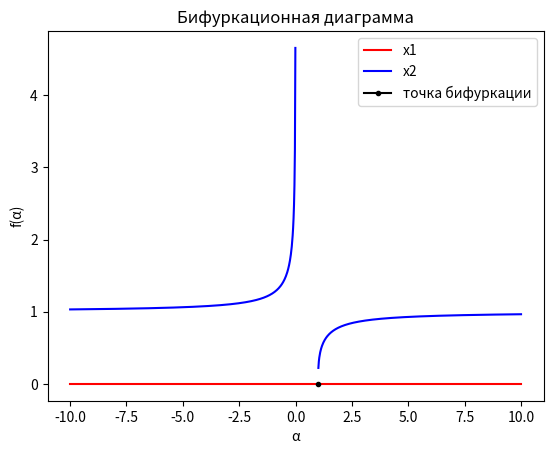
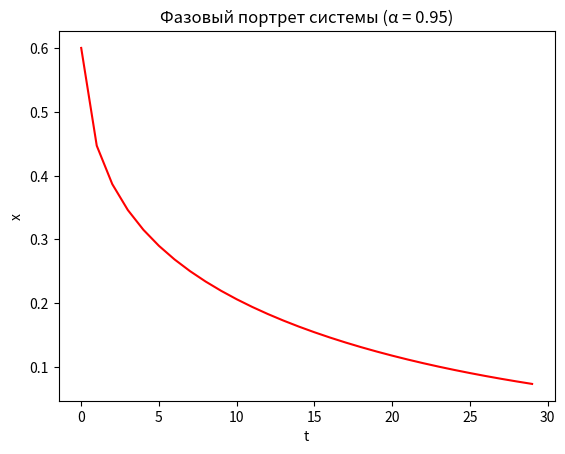
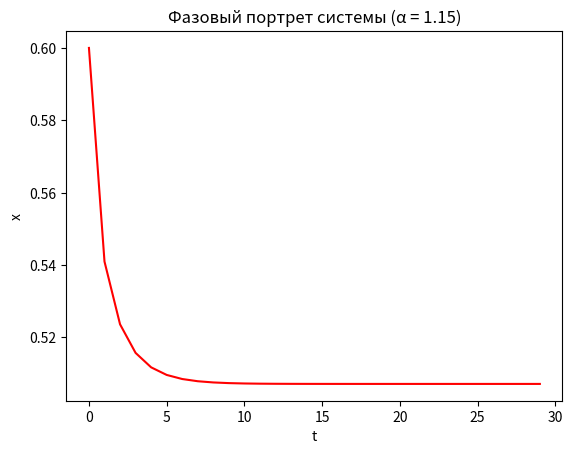
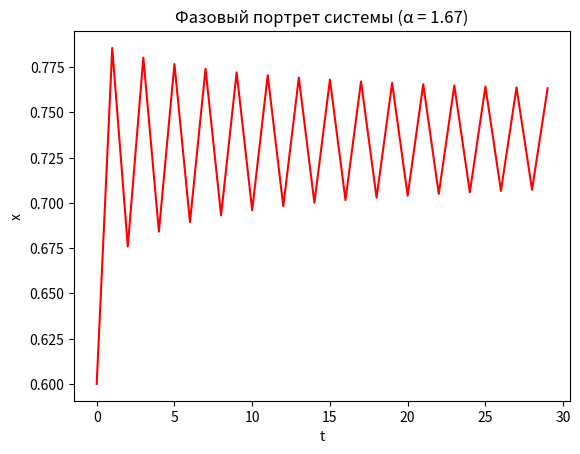
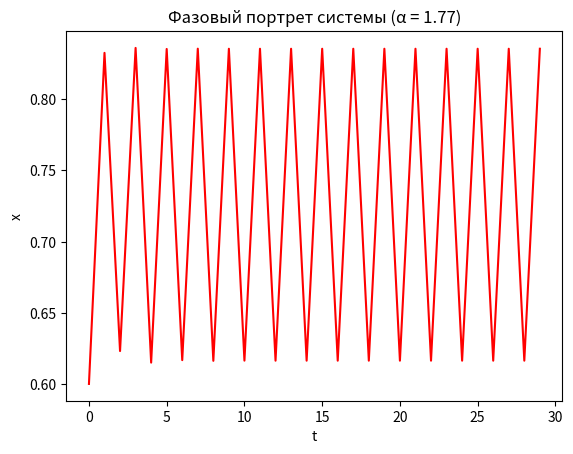
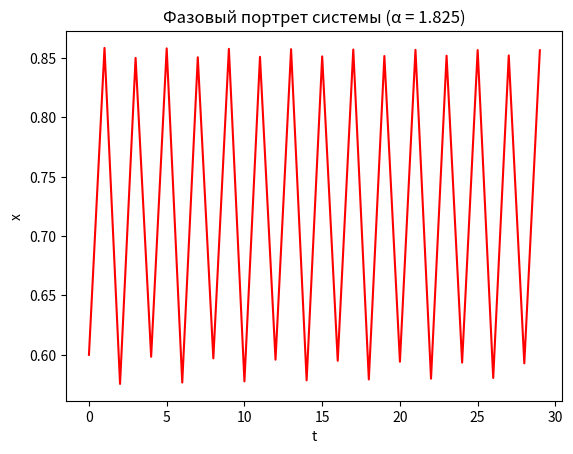
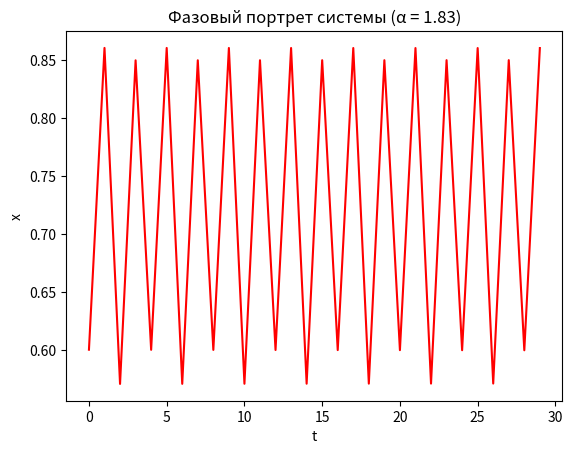
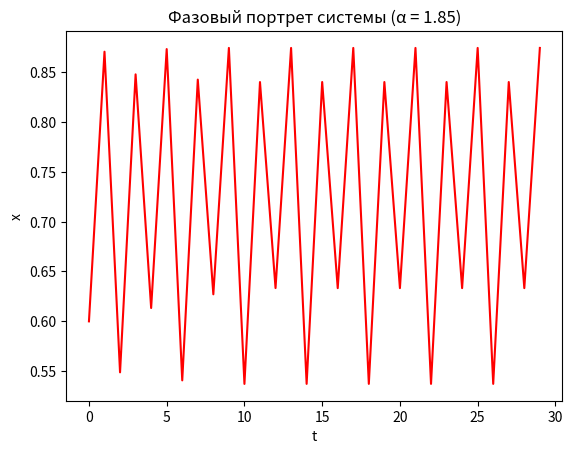
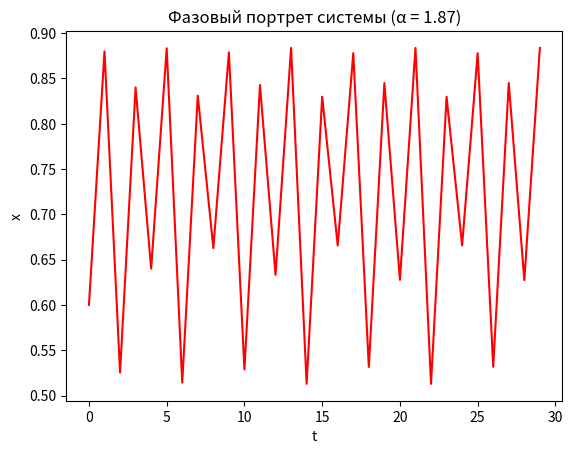
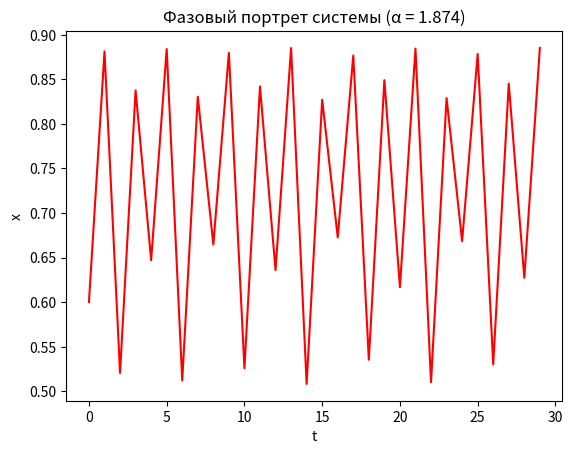
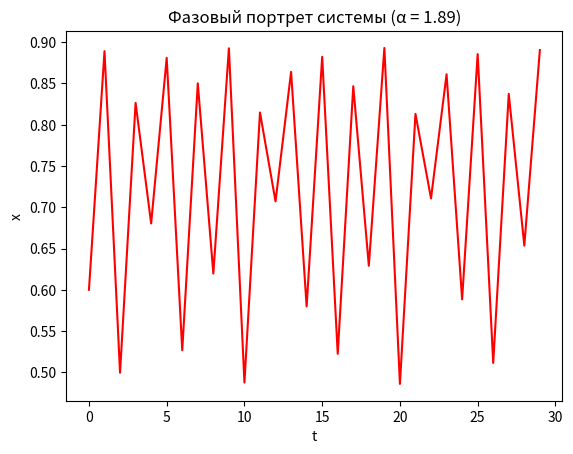
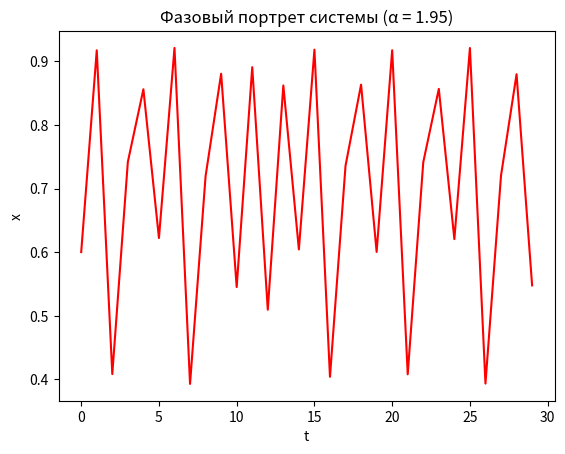
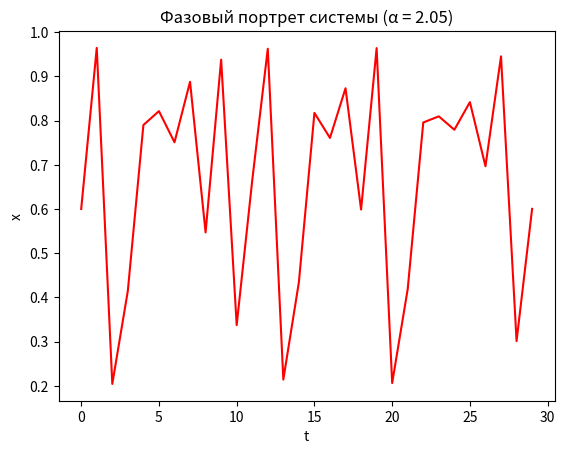
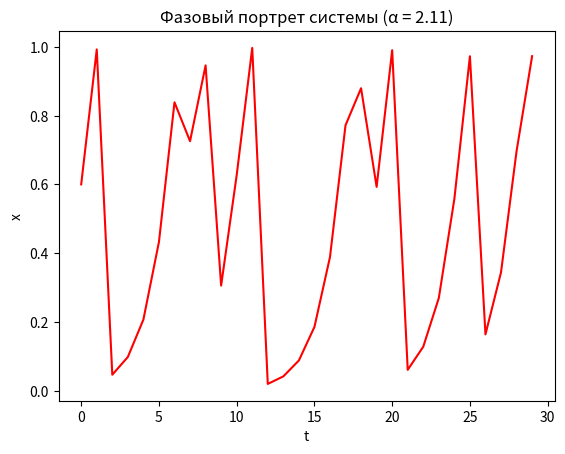

Recreate these plots in Python, in order.
# импорт библиотек:
# sympy для переменных в уравнениях
from sympy import * 
# numpy для создания векторов(массивов)
import numpy as np 
# matplotlib.pyplot для создания и вывода графиков
import matplotlib.pyplot as plt 
# random для создания псевдослучайных чисел
import random 
# os для создания директорий, куда будут сохраняться графики
from os import *

# инициализируем delta_t, а так же x0, количество точек, количество траекторий
x0, d_t, N, trj_am = 0.6, 1, 30, 100
# инициализируем переменные x1, x2, lambda, alpha для уравнений
var('x, alp')
# создаём вектор t для построения графиков, инициализируем его пустым, затем задаём ему значения от 0 до N шагом delta_t
t = np.zeros(N)
for i in range(1, N):
    t[i] = t[i - 1] + d_t
# создаём вектор альф для построения графиков, инициализируем его с значениями из задания
alphas = np.array([0.95, 1.15, 1.67, 1.77, 1.825, 1.83, 1.85, 1.87, 1.874, 1.89, 1.95, 2.05, 2.11])
# инициализируем переменную с количеством альф
alp_am = alphas.size

# инициализируем функцию f(alp, x) для дальнейшего нахождения по ней координаты стационарных точек
func = alp * x * (1 - np.power(x, 3)) - x
x = solve(func, x)
# вытаскиваем координату стационарных точек в переменные x1f, x2f
x1f = x[0]
x2f = x[1]
# выводим координаты стационарных точек
print("Неподвижные точки:\nx1 =", x1f, "\nx2 =", x2f.subs(alp, "\u03B1"), end='\n\n')

# инициализируем пустой вектор для x
x = np.zeros(N)

# добавляем данную строку, чтобы не вылезали ошибки о NaN
np.seterr(all="ignore")

# инициализируем название и оси графика Бифуркационной диаграммы
x_1, x_2 = plot(x1f, x2f, show=False)
f, bifdiag = plt.subplots()
bifdiag.set_title("Бифуркационная диаграмма")
bifdiag.set_xlabel("\u03B1")
bifdiag.set_ylabel("f(\u03B1)")
x1, x2 = x_1.get_points()
bifdiag.plot(x1, x2, color='r')
x1, x2 = x_2.get_points()
bifdiag.plot(x1, x2, color='b')
bifdiag.plot(1, x2f.subs(alp, 1), color='k', marker='.')
bifdiag.legend(["x1", "x2", "точка бифуркации"])

# сохраняем график в формате .png и закрываем его для дальнейшего использования    
f.savefig('bifdiag.png')
plt.close(f)

# решаем
for k in range(alp_am):
    # инициализируем названия графика и его осей: Фазовый портрет системы
    f, phases = plt.subplots()
    phases.set_title('Фазовый портрет системы (\u03B1 = ' + str(alphas[k]) + ')')
    phases.set_xlabel('t')
    phases.set_ylabel('x')

    # задаём начальный x
    x[0] = x0
    for i in range(1, N):
        # расчитываем x
        x[i] = alphas[k] * x[i - 1] * (1 - np.power(x[i - 1], 3))
    # добавляем траекторию в график
    phases.plot(t, x, color='r')
    # сохраняем график в формате .png и закрываем его для дальнейшего использования 
    f.savefig('phases' + str(k) + '.png')
    plt.close(f)
